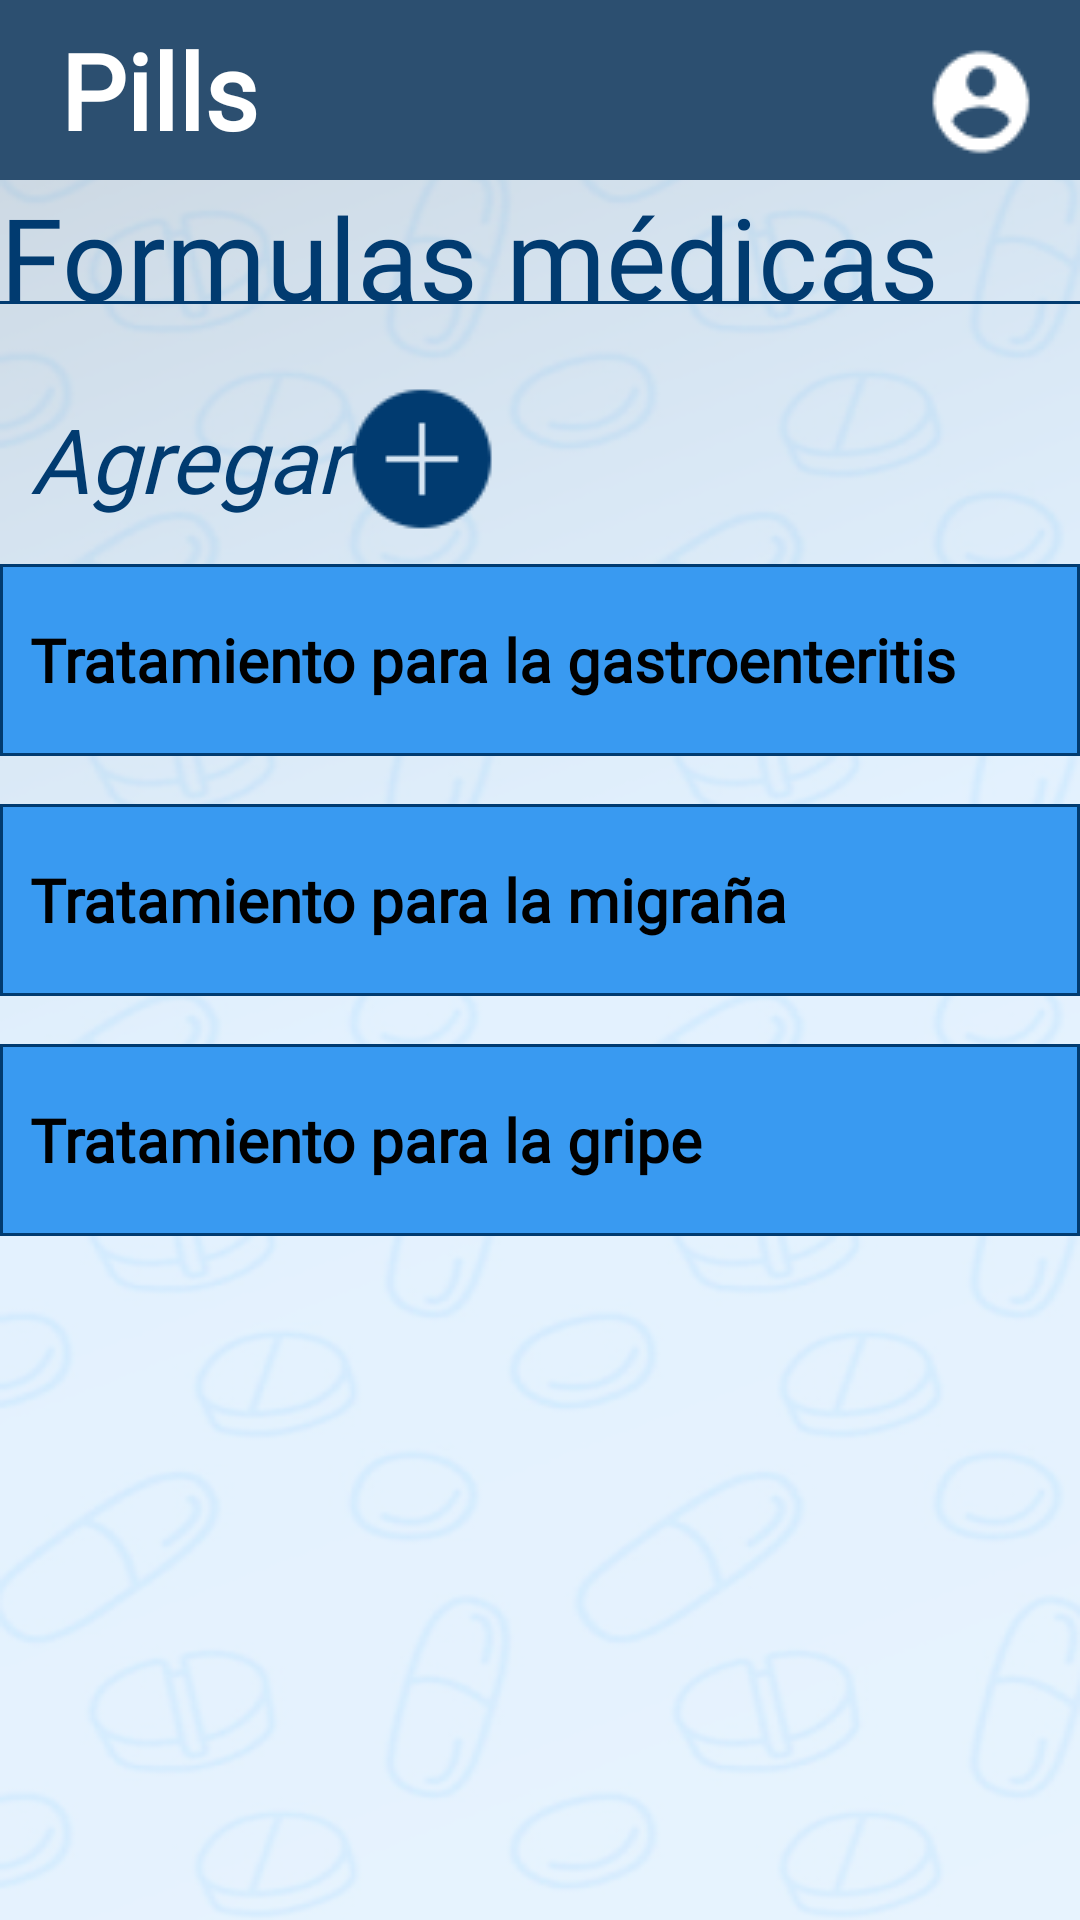

Layout XML and referenced resources for this Android screen:
<!-- AndroidManifest.xml: application theme Theme.MyPills -->
<!-- res/layout/activity_principal.xml -->
<?xml version="1.0" encoding="utf-8"?>
<androidx.constraintlayout.widget.ConstraintLayout xmlns:android="http://schemas.android.com/apk/res/android"
    xmlns:app="http://schemas.android.com/apk/res-auto"
    xmlns:tools="http://schemas.android.com/tools"
    android:layout_width="match_parent"
    android:layout_height="match_parent"
    android:background="@drawable/fondopills"
    tools:context=".Principal">

    <TextView
        android:id="@+id/textViewFormulaPpal"
        android:layout_width="match_parent"
        android:layout_height="60dp"
        android:background="@drawable/navbar_edittext"
        android:fontFamily="@font/zenmarugothic_medium"
        android:gravity="left|center_vertical"
        android:paddingLeft="20dp"
        android:text="@string/app_name"
        android:textColor="@color/white"
        android:textSize="35dp"
        android:textStyle="bold"
        app:layout_constraintEnd_toEndOf="parent"
        app:layout_constraintHorizontal_bias="0.0"
        app:layout_constraintStart_toStartOf="parent"
        app:layout_constraintTop_toTopOf="parent" />

    <TextView
        android:id="@+id/textView2"
        android:layout_width="wrap_content"
        android:layout_height="wrap_content"
        android:layout_marginTop="60dp"
        android:fontFamily="@font/zenmarugothic_medium"
        android:text="@string/principal"
        android:textColor="@color/azul_base"
        android:textSize="38sp"
        app:layout_constraintEnd_toEndOf="parent"
        app:layout_constraintHorizontal_bias="0.0"
        app:layout_constraintStart_toStartOf="parent"
        app:layout_constraintTop_toTopOf="parent" />

    <TextView
        android:id="@+id/textViewFormula1"
        android:layout_width="match_parent"
        android:layout_height="64dp"
        android:layout_marginTop="188dp"
        android:background="@drawable/button_edittext"
        android:fontFamily="@font/zenmarugothic_medium"
        android:gravity="left|center_vertical"
        android:paddingLeft="10dp"
        android:text="@string/tratamiento1"
        android:textColor="@color/black"
        android:textStyle="bold"
        android:textSize="20dp"
        app:layout_constraintEnd_toEndOf="parent"
        app:layout_constraintHorizontal_bias="0.0"
        app:layout_constraintStart_toStartOf="parent"
        app:layout_constraintTop_toTopOf="parent" />

    <TextView
        android:id="@+id/textViewFormula2"
        android:layout_width="match_parent"
        android:layout_height="64dp"
        android:layout_marginTop="16dp"
        android:background="@drawable/button_edittext"
        android:fontFamily="@font/zenmarugothic_medium"
        android:gravity="left|center_vertical"
        android:paddingLeft="10dp"
        android:text="@string/tratamiento2"
        android:textColor="@color/black"
        android:textStyle="bold"
        android:textSize="20dp"
        app:layout_constraintTop_toBottomOf="@+id/textViewFormula1"
        tools:layout_editor_absoluteX="0dp" />

    <TextView
        android:id="@+id/textViewFormula3"
        android:layout_width="match_parent"
        android:layout_height="64dp"
        android:layout_marginTop="16dp"
        android:background="@drawable/button_edittext"
        android:fontFamily="@font/zenmarugothic_medium"
        android:gravity="left|center_vertical"
        android:paddingLeft="10dp"
        android:text="@string/tratamiento3"
        android:textColor="@color/black"
        android:textStyle="bold"
        android:textSize="20dp"
        app:layout_constraintTop_toBottomOf="@+id/textViewFormula2"
        tools:layout_editor_absoluteX="0dp" />

    <Button
        android:id="@+id/btnAgregarFormula"
        android:layout_width="194dp"
        android:layout_height="58dp"
        android:layout_marginTop="124dp"
        android:background="@null"
        android:elevation="4dp"
        android:fontFamily="@font/zenmarugothic_regular"
        android:paddingLeft="10dp"
        android:text="@string/agregar"
        android:textAlignment="viewStart"
        android:textAllCaps="false"
        android:textColor="@color/azul_base"
        android:textSize="30sp"
        android:textStyle="italic"
        app:layout_constraintEnd_toEndOf="parent"
        app:layout_constraintHorizontal_bias="0.0"
        app:layout_constraintStart_toStartOf="parent"
        app:layout_constraintTop_toTopOf="parent" />

    <ImageButton
        android:id="@+id/imageButton"
        android:layout_width="wrap_content"
        android:layout_height="wrap_content"
        android:layout_marginTop="60dp"
        android:layout_marginBottom="10dp"
        android:background="@null"
        app:layout_constraintBottom_toTopOf="@+id/textViewFormula1"
        app:layout_constraintEnd_toEndOf="parent"
        app:layout_constraintHorizontal_bias="0.373"
        app:layout_constraintStart_toStartOf="@+id/btnAgregarFormula"
        app:layout_constraintTop_toTopOf="parent"
        app:layout_constraintVertical_bias="1.0"
        app:srcCompat="@drawable/plus50x50" />

    <View
        android:id="@+id/lineView"
        android:layout_width="match_parent"
        android:layout_height="1dp"
        android:background="@color/azul_base"
        app:layout_constraintBottom_toBottomOf="parent"
        app:layout_constraintEnd_toEndOf="parent"
        app:layout_constraintHorizontal_bias="0.0"
        app:layout_constraintStart_toStartOf="parent"
        app:layout_constraintTop_toTopOf="parent"
        app:layout_constraintVertical_bias="0.157" />

    <ImageView
        android:id="@+id/imageViewCerrar"
        android:layout_width="wrap_content"
        android:layout_height="wrap_content"
        android:layout_marginTop="14dp"
        app:layout_constraintEnd_toEndOf="parent"
        app:layout_constraintHorizontal_bias="0.957"
        app:layout_constraintStart_toStartOf="@+id/textViewFormulaPpal"
        app:layout_constraintTop_toTopOf="parent"
        app:srcCompat="@drawable/person" />

</androidx.constraintlayout.widget.ConstraintLayout>
<!-- resources referenced by this layout -->
<resources>
  <color name="azul_base">#013B70</color>
  <color name="black">#FF000000</color>
  <color name="white">#FFFFFFFF</color>
  <!-- drawable button_edittext (drawable) -->
  <?xml version="1.0" encoding="utf-8"?>
  <shape xmlns:android="http://schemas.android.com/apk/res/android"
      android:shape="rectangle">
      <solid android:color="@color/formula_medicina"/>
      <solid android:textColor="@color/black"/>
      <stroke
          android:width="1dp"
          android:color="@color/azul_base"/>
  </shape>
  <!-- drawable fondopills: png bitmap (drawable, 131490 bytes) -->
  <!-- drawable navbar_edittext (drawable) -->
  <?xml version="1.0" encoding="utf-8"?>
  <shape xmlns:android="http://schemas.android.com/apk/res/android"
      android:shape="rectangle">
      <solid android:color="@color/azul_navbar"/>
      <solid android:textColor="@color/white"/>
      <stroke
          android:width="1dp"
          android:color="@color/azul_navbar"/>
  </shape>
  <!-- drawable person: png bitmap (drawable, 970 bytes) -->
  <!-- drawable plus50x50: png bitmap (drawable, 748 bytes) -->
  <string name="agregar">"Agregar "</string>
  <string name="app_name">Pills</string>
  <string name="principal">"Formulas médicas"</string>
  <string name="tratamiento1">"Tratamiento para la gastroenteritis"</string>
  <string name="tratamiento2">"Tratamiento para la migraña"</string>
  <string name="tratamiento3">"Tratamiento para la gripe"</string>
  <style name="Theme.MyPills" parent="Theme.AppCompat">
          <item name="android:colorPrimary">@color/azul_base</item>
          <item name="android:colorPrimaryDark">@color/azul_base</item>
          <item name="android:colorAccent">@color/azul_base</item>
          <item name="android:textColorPrimary">@color/white</item>
      </style>
  <color name="formula_medicina">#399AF1</color>
  <color name="azul_navbar">#2C4F70</color>
</resources>
